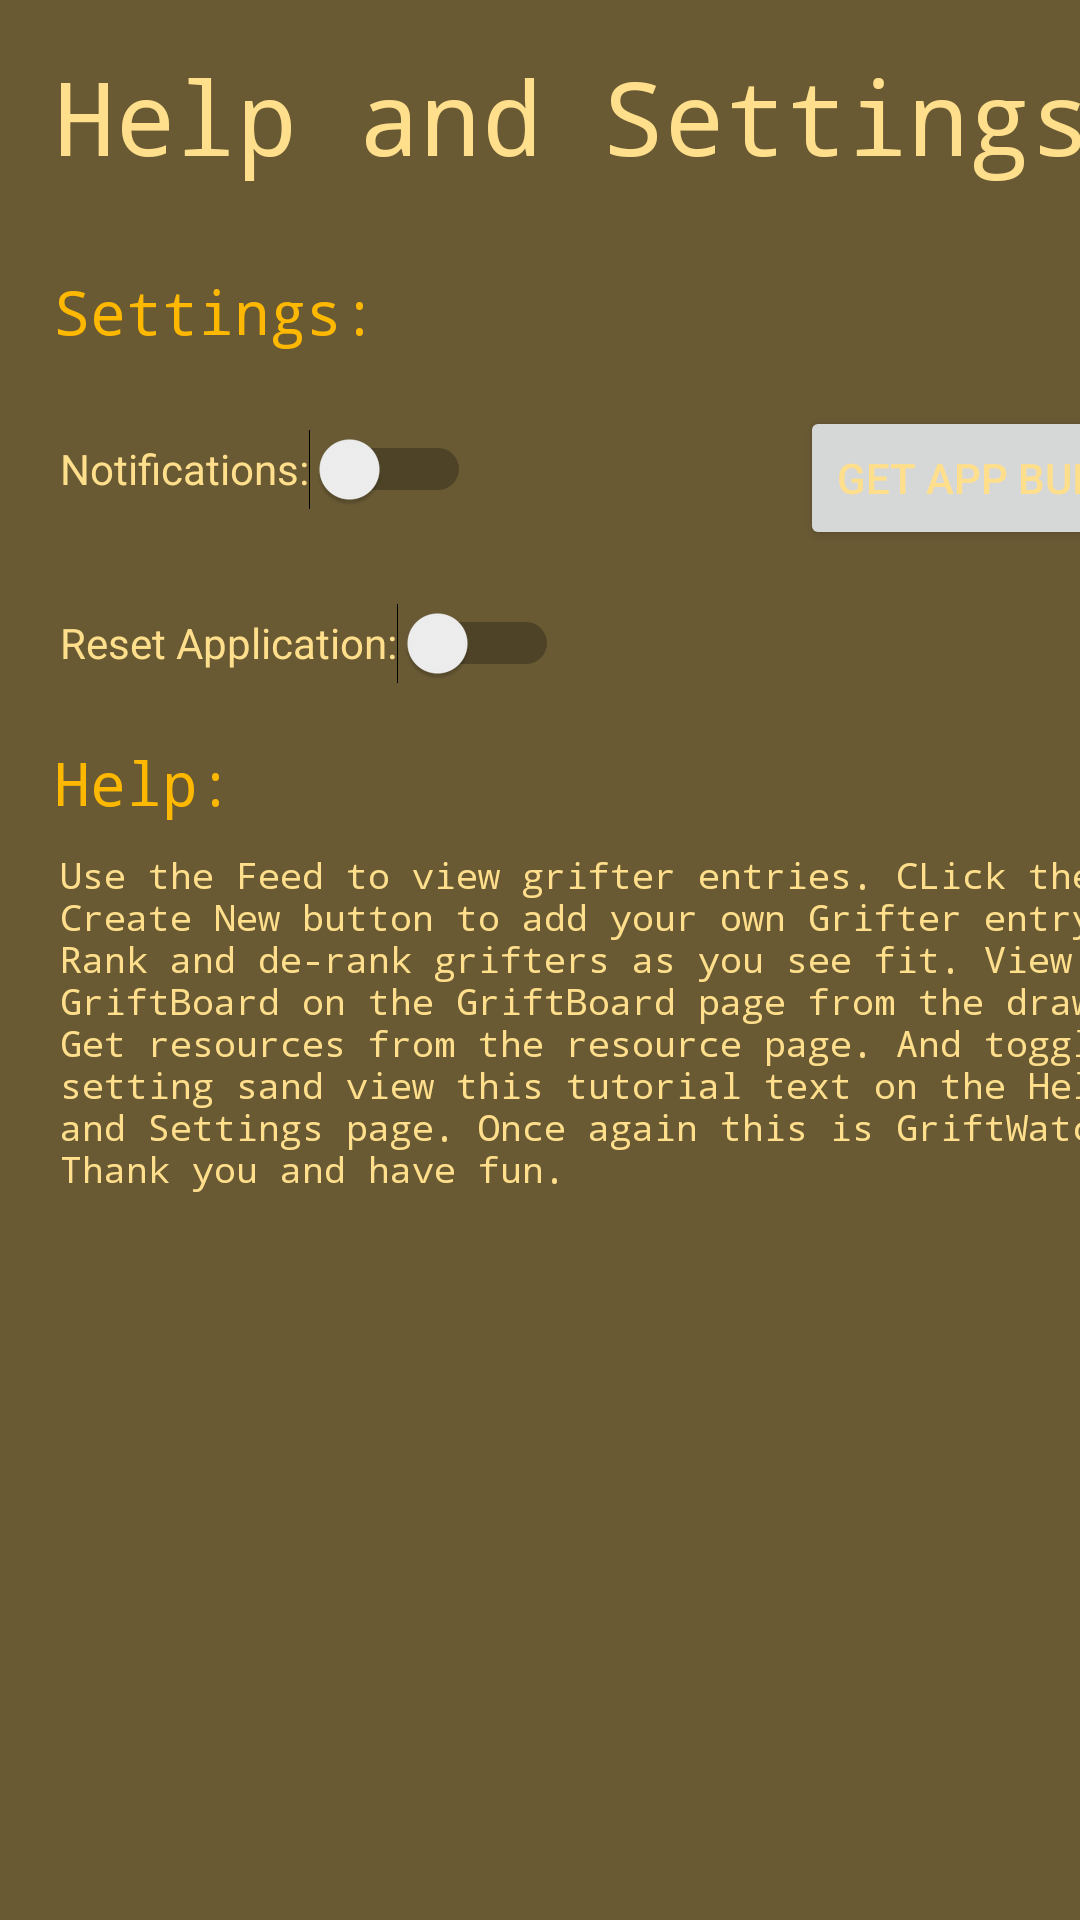

Produce the Android XML layout that renders to this screen, including the resource entries it uses.
<!-- AndroidManifest.xml: application theme Theme.GriftWatch -->
<!-- res/layout/fragment_helpandsettings.xml -->
<FrameLayout xmlns:android="http://schemas.android.com/apk/res/android"
    xmlns:app="http://schemas.android.com/apk/res-auto"
    xmlns:tools="http://schemas.android.com/tools"
    android:layout_width="match_parent"
    android:layout_height="match_parent"
    tools:context="com.example.griftwatch.HelpAndSettingsFragment">

    <ScrollView
        android:layout_width="match_parent"
        android:layout_height="match_parent"
        tools:ignore="UselessParent">

        <androidx.constraintlayout.widget.ConstraintLayout
            android:layout_width="match_parent"
            android:layout_height="wrap_content">

            <TextView
                android:id="@+id/HelpAndSettingsHeader"
                android:layout_width="wrap_content"
                android:layout_height="wrap_content"
                android:layout_marginStart="18dp"
                android:layout_marginTop="16dp"
                android:layout_marginBottom="29dp"
                android:text="@string/helpHeading"
                android:textAllCaps="false"
                android:textAppearance="@style/TextAppearance.AppCompat.Display1"
                android:textColor="@color/inputMellow"
                android:typeface="monospace"
                app:layout_constraintBottom_toTopOf="@+id/settingsHeader"
                app:layout_constraintStart_toStartOf="parent"
                app:layout_constraintTop_toTopOf="parent" />

            <TextView
                android:id="@+id/settingsHeader"
                android:layout_width="wrap_content"
                android:layout_height="wrap_content"
                android:layout_marginStart="18dp"
                android:layout_marginBottom="15dp"
                android:text="@string/settingsHeading"
                android:textAllCaps="false"
                android:textAppearance="@style/TextAppearance.AppCompat.Display1"
                android:textColor="@color/buttonYellow"
                android:textSize="20sp"
                android:typeface="monospace"
                app:layout_constraintBottom_toTopOf="@+id/altSwitch"
                app:layout_constraintStart_toStartOf="parent"
                app:layout_constraintTop_toBottomOf="@+id/HelpAndSettingsHeader" />

            <TextView
                android:id="@+id/HelpAndSettingsHeader"
                android:layout_width="wrap_content"
                android:layout_height="wrap_content"
                android:layout_marginStart="18dp"
                android:layout_marginBottom="9dp"
                android:text="@string/helpMain"
                android:textAllCaps="false"
                android:textAppearance="@style/TextAppearance.AppCompat.Display1"
                android:textColor="@color/buttonYellow"
                android:textSize="20sp"
                android:typeface="monospace"
                app:layout_constraintBottom_toTopOf="@+id/Tutorial"
                app:layout_constraintStart_toStartOf="parent"
                app:layout_constraintTop_toBottomOf="@+id/resetSwitch"
                tools:ignore="DuplicateIds" />

            <TextView
                android:id="@+id/Tutorial"
                android:layout_width="375dp"
                android:layout_height="0dp"
                android:layout_marginStart="20dp"
                android:text="@string/tutorialText"
                android:textAllCaps="false"
                android:textAppearance="@style/TextAppearance.AppCompat.Display1"
                android:textColor="@color/inputMellow"
                android:textSize="12sp"
                android:typeface="monospace"
                app:layout_constraintBottom_toBottomOf="parent"
                app:layout_constraintStart_toStartOf="parent"
                tools:ignore="TextSizeCheck" />

            <Switch
                android:id="@+id/altSwitch"
                android:layout_width="wrap_content"
                android:layout_height="wrap_content"
                android:layout_marginStart="20dp"
                android:layout_marginBottom="10dp"
                android:minHeight="48dp"
                android:text="@string/notifications"
                android:textColor="@color/inputMellow"
                app:layout_constraintBottom_toTopOf="@+id/resetSwitch"
                app:layout_constraintStart_toStartOf="parent"
                app:layout_constraintTop_toBottomOf="@+id/settingsHeader"
                tools:ignore="UseSwitchCompatOrMaterialXml" />

            <Switch
                android:id="@+id/resetSwitch"
                android:layout_width="wrap_content"
                android:layout_height="wrap_content"
                android:layout_marginStart="2dp"
                android:layout_marginBottom="9dp"
                android:minHeight="48dp"
                android:text="@string/reset"
                android:textColor="@color/inputMellow"
                app:layout_constraintBottom_toTopOf="@+id/HelpAndSettingsHeader"
                app:layout_constraintStart_toStartOf="@+id/HelpAndSettingsHeader"
                app:layout_constraintTop_toBottomOf="@+id/altSwitch"
                tools:ignore="UseSwitchCompatOrMaterialXml" />

            <Button
                android:id="@+id/appBuildButton"
                android:layout_width="wrap_content"
                android:layout_height="wrap_content"
                android:layout_marginEnd="5dp"
                android:layout_marginBottom="100dp"
                android:text="@string/appBuildButton"
                android:textColor="@color/inputMellow"
                app:layout_constraintBottom_toTopOf="@+id/Tutorial"
                app:layout_constraintEnd_toEndOf="@+id/Tutorial" />
        </androidx.constraintlayout.widget.ConstraintLayout>
    </ScrollView>
</FrameLayout>
<!-- resources referenced by this layout -->
<resources>
  <color name="buttonYellow">#FFB800</color>
  <color name="inputMellow">#FFDF8C</color>
  <string name="appBuildButton">Get App Build</string>
  <string name="helpHeading">Help and Settings </string>
  <string name="helpMain">Help:</string>
  <string name="notifications">Notifications:</string>
  <string name="reset">Reset Application:</string>
  <string name="settingsHeading">Settings:</string>
  <string name="tutorialText">Use the Feed to view grifter entries. CLick the Create New button to add your own Grifter entry. Rank and de-rank grifters as you see fit. View the GriftBoard on the GriftBoard page from the drawer. Get resources from the resource page. And toggle setting sand view this tutorial text on the Help and Settings page. Once again this is GriftWatch. Thank you and have fun.</string>
  <style name="Theme.GriftWatch" parent="Theme.MaterialComponents.DayNight.DarkActionBar">
          
          <item name="colorPrimary">@color/sandMain</item>
          <item name="colorPrimaryVariant">@color/darkerSand</item>
          <item name="colorOnPrimary">@color/black</item>
  
          
          <item name="colorSecondary">@color/buttonYellow</item>
          <item name="colorSecondaryVariant">@color/inputMellow</item>
          <item name="colorOnSecondary">@color/black</item>
  
          
          <item name="android:statusBarColor">?attr/colorPrimary</item>
  
          
          <item name="android:colorBackground">@color/darkerSand</item>
      </style>
  <color name="sandMain">#BC9F54</color>
  <color name="darkerSand">#695A34</color>
  <color name="black">#FF000000</color>
</resources>
